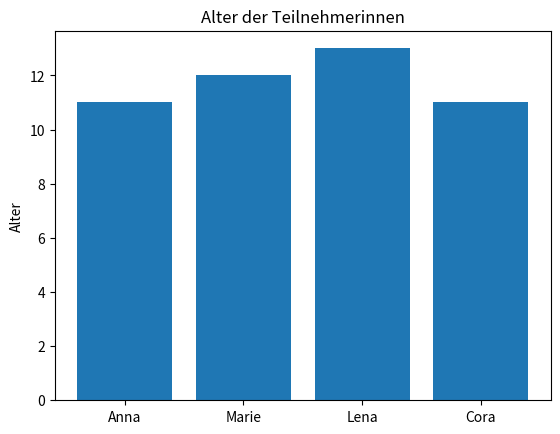

This chart was generated by the following Python code:
print('Hello world')

# Ich lege einen namen 'Anna' fest
name = 'Anna'

# gebe mir den Namen aus'
name

# ich lege eine Zahl 1 mit dem Namen a fest
a = 1

# gebe mir a aus
a

# auch möglich: gebe mir a aus (print)
print(a)

# rechne 3 und 5 zusammen und gebe das Ergebnis aus
3 + 5

# Leg eine Liste mit den Zahlen 1,2,3,4,5 an
List = [1,2,3,4,5]

# gebe mir die Liste aus
List

# Lege eine Liste mit Namen an
Namensliste = ["Anna", "Marie", "Lena", "Cora"]

# gebe mir die Liste aus
Namensliste

# Lege eine Liste mit verschiedenen Altersstufen an
Alter = [11,12,13,11]

# das Durchschnittsalter von allen Teilnehmerinnen berechnen
mean = sum(Alter)/4
mean

# Werkzeugkasten für Diagramme importieren
import matplotlib.pyplot as plt
import pandas as pd
import numpy as np

# Ein Balkendiagramm erzeugen mit den Namen und dem Alter
x = Namensliste
y = Alter

y_pos = np.arange(len(Namensliste))

plt.bar(y_pos, Alter, align='center')
plt.xticks(y_pos, Namensliste)
plt.ylabel('Alter')
plt.title('Alter der Teilnehmerinnen')
plt.show()

# Lege eine Funktion sagdeinennamen an und drucke deinen Namen aus
def sagdeinennamen():
    print('Anna')
sagdeinennamen()

# lege zwei Zahlen fest
a = 2
b = 3

# und berechne die Summe aus diesen beiden Zahlen, gebe, danach einen Text mit "die Summe beträgt ... aus"
def berechne_summe(a, b):
    summe = a + b
    return summe

print("die summe beträgt", berechne_summe(a, b))

# lege einen radius 10 fest
radius = 10

# berechne mir die Kreisfläche mit einer Formel pi*r²
def berechne_kreisflaeche(radius):
    flaeche = 3.14 * radius ** 2
    return flaeche

print('Die Kreisfläche beträgt:', berechne_kreisflaeche(radius), 'cm²')